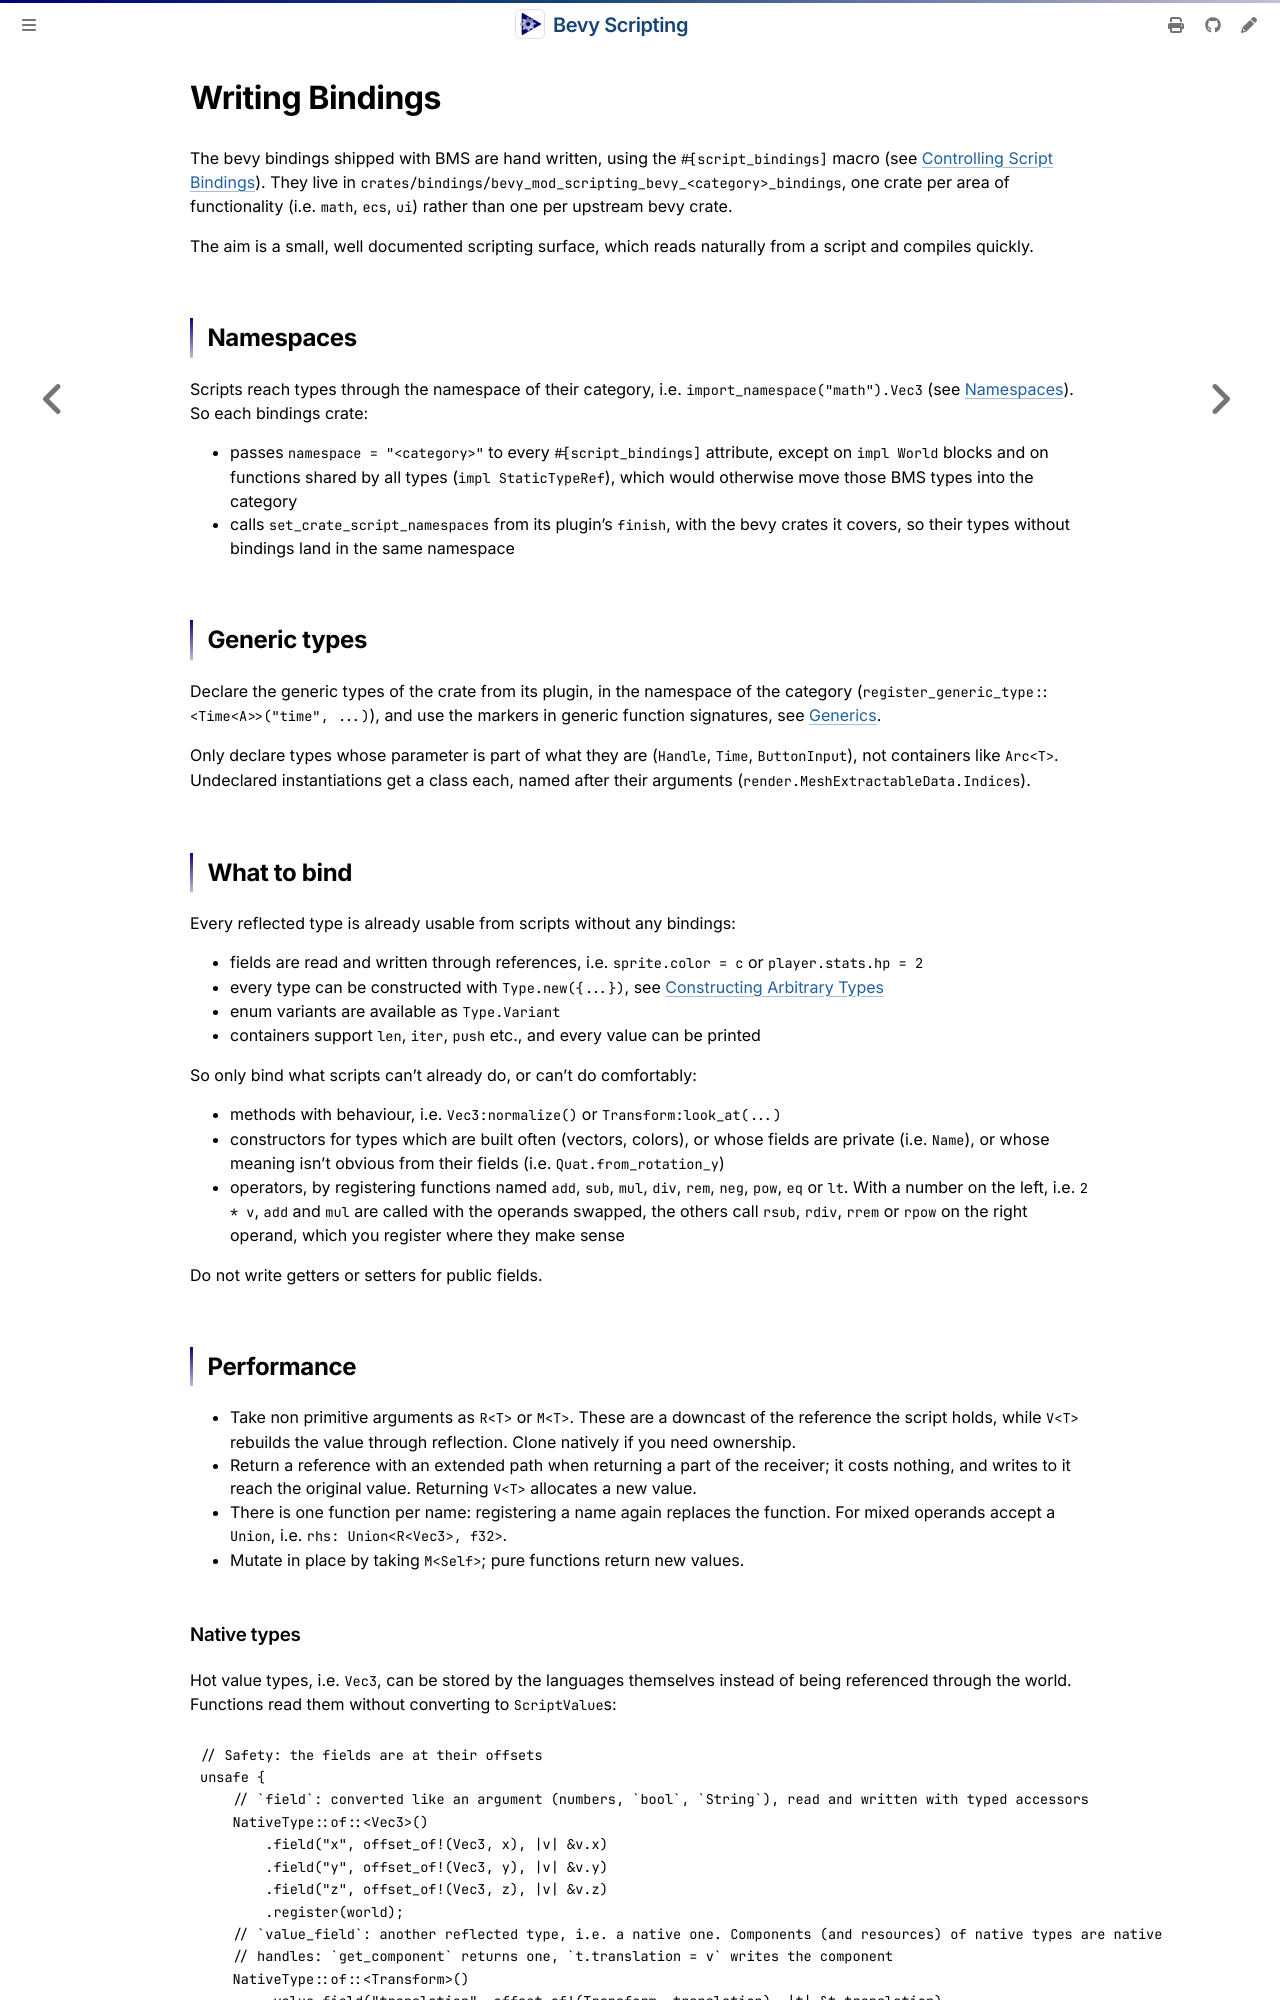

repository: makspll/bevy_mod_scripting · page: Development/writing-bindings.html · generator: mdbook

# Writing Bindings

The bevy bindings shipped with BMS are hand written, using the `#[script_bindings]` macro (see [Controlling Script Bindings](../Summary/controlling-script-bindings.md)).
They live in `crates/bindings/bevy_mod_scripting_bevy_<category>_bindings`, one crate per area of functionality (i.e. `math`, `ecs`, `ui`) rather than one per upstream bevy crate.

The aim is a small, well documented scripting surface, which reads naturally from a script and compiles quickly.

## Namespaces

Scripts reach types through the namespace of their category, i.e. `import_namespace("math").Vec3` (see [Namespaces](../ScriptingReference/namespaces.md)). So each bindings crate:
- passes `namespace = "<category>"` to every `#[script_bindings]` attribute, except on `impl World` blocks and on functions shared by all types (`impl StaticTypeRef`), which would otherwise move those BMS types into the category
- calls `set_crate_script_namespaces` from its plugin's `finish`, with the bevy crates it covers, so their types without bindings land in the same namespace

## Generic types

Declare the generic types of the crate from its plugin, in the namespace of the category (`register_generic_type::<Time<A>>("time", ...)`), and use the markers in generic function signatures, see [Generics](../Summary/controlling-script-bindings.md#generics).

Only declare types whose parameter is part of what they are (`Handle`, `Time`, `ButtonInput`), not containers like `Arc<T>`. Undeclared instantiations get a class each, named after their arguments (`render.MeshExtractableData.Indices`).

## What to bind

Every reflected type is already usable from scripts without any bindings:
- fields are read and written through references, i.e. `sprite.color = c` or `player.stats.hp = 2`
- every type can be constructed with `Type.new({...})`, see [Constructing Arbitrary Types](../ScriptingReference/constructing-arbitrary-types.md)
- enum variants are available as `Type.Variant`
- containers support `len`, `iter`, `push` etc., and every value can be printed

So only bind what scripts can't already do, or can't do comfortably:
- methods with behaviour, i.e. `Vec3:normalize()` or `Transform:look_at(...)`
- constructors for types which are built often (vectors, colors), or whose fields are private (i.e. `Name`), or whose meaning isn't obvious from their fields (i.e. `Quat.from_rotation_y`)
- operators, by registering functions named `add`, `sub`, `mul`, `div`, `rem`, `neg`, `pow`, `eq` or `lt`. With a number on the left, i.e. `2 * v`, `add` and `mul` are called with the operands swapped, the others call `rsub`, `rdiv`, `rrem` or `rpow` on the right operand, which you register where they make sense

Do not write getters or setters for public fields.

## Performance

- Take non primitive arguments as `R<T>` or `M<T>`. These are a downcast of the reference the script holds, while `V<T>` rebuilds the value through reflection. Clone natively if you need ownership.
- Return a reference with an extended path when returning a part of the receiver; it costs nothing, and writes to it reach the original value. Returning `V<T>` allocates a new value.
- There is one function per name: registering a name again replaces the function. For mixed operands accept a `Union`, i.e. `rhs: Union<R<Vec3>, f32>`.
- Mutate in place by taking `M<Self>`; pure functions return new values.
